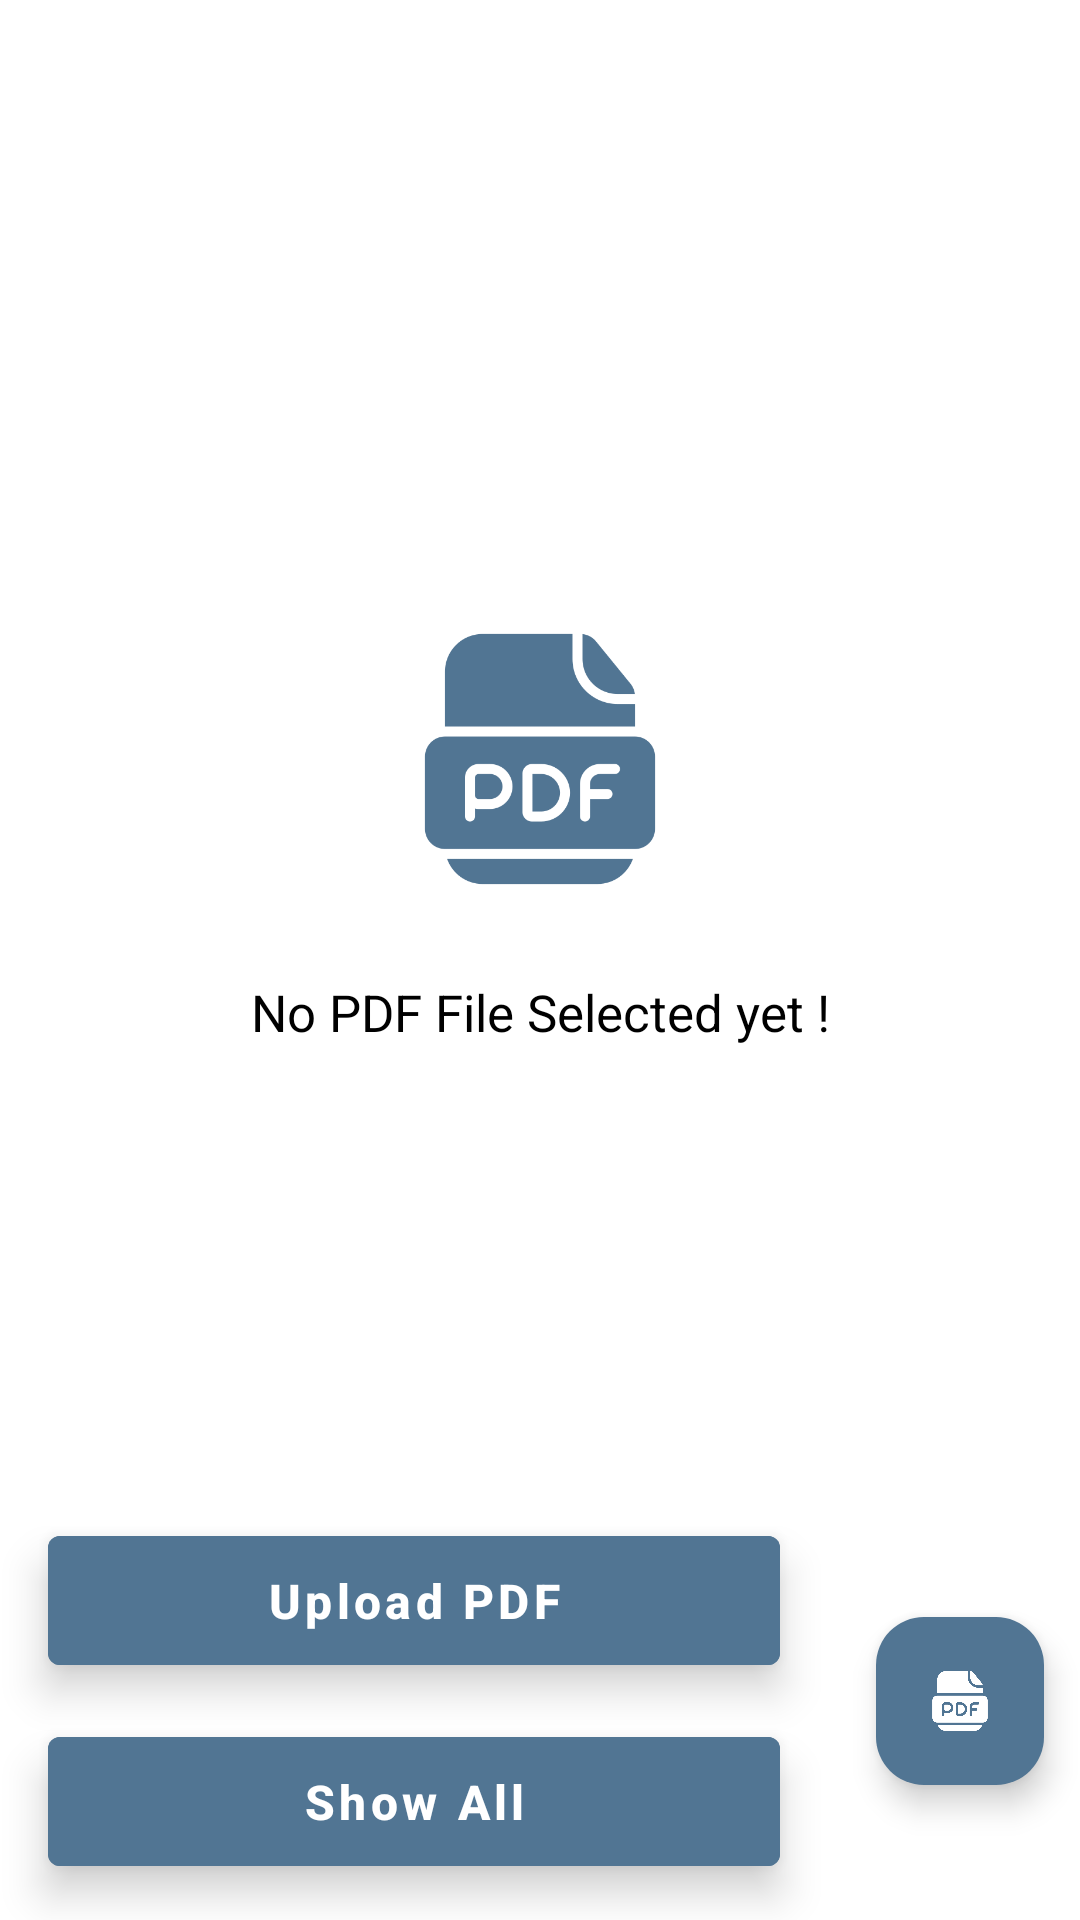

Produce the Android XML layout that renders to this screen, including the resource entries it uses.
<!-- AndroidManifest.xml: application theme Theme.PdfViewerFirebase -->
<!-- res/layout/activity_main.xml -->
<?xml version="1.0" encoding="utf-8"?>
<androidx.constraintlayout.widget.ConstraintLayout xmlns:android="http://schemas.android.com/apk/res/android"
    xmlns:app="http://schemas.android.com/apk/res-auto"
    xmlns:tools="http://schemas.android.com/tools"
    android:layout_width="match_parent"
    android:layout_height="match_parent"
    android:background="@color/white"
    tools:context=".MainActivity">

    <com.google.android.material.floatingactionbutton.FloatingActionButton
        android:id="@+id/floatingActionButton"
        android:layout_width="wrap_content"
        android:layout_height="wrap_content"
        android:layout_marginEnd="12dp"
        android:backgroundTint="@color/purple"
        app:layout_constraintBottom_toBottomOf="@+id/showAllBtn"
        app:layout_constraintEnd_toEndOf="parent"
        app:layout_constraintTop_toTopOf="@+id/uploadBtn"
        app:srcCompat="@drawable/pdf_file"
        app:tint="@color/white" />

    <com.google.android.material.button.MaterialButton
        android:id="@+id/showAllBtn"
        style="@style/Widget.MaterialComponents.Button.TextButton"
        android:layout_width="0dp"
        android:layout_height="55dp"
        android:layout_marginStart="16dp"
        android:layout_marginEnd="32dp"
        android:layout_marginBottom="12dp"
        android:backgroundTint="@color/purple"
        android:elevation="8dp"
        android:text="Show All"
        android:textAllCaps="false"
        android:textColor="@color/white"
        android:textSize="16sp"
        android:textStyle="bold"
        app:layout_constraintBottom_toBottomOf="parent"
        app:layout_constraintEnd_toStartOf="@+id/floatingActionButton"
        app:layout_constraintStart_toStartOf="parent" />

    <com.google.android.material.button.MaterialButton
        android:id="@+id/uploadBtn"
        style="@style/Widget.MaterialComponents.Button.TextButton"
        android:layout_width="0dp"
        android:layout_height="55dp"
        android:layout_marginBottom="12dp"
        android:backgroundTint="@color/purple"
        android:elevation="8dp"
        android:text="Upload PDF"
        android:textAllCaps="false"
        android:textColor="@color/white"
        android:textSize="16sp"
        android:textStyle="bold"
        app:layout_constraintBottom_toTopOf="@+id/showAllBtn"
        app:layout_constraintEnd_toEndOf="@+id/showAllBtn"
        app:layout_constraintStart_toStartOf="@+id/showAllBtn" />

    <ImageView
        android:id="@+id/imageView"
        android:layout_width="100dp"
        android:layout_height="130dp"
        app:tint="@color/purple"
        app:layout_constraintBottom_toTopOf="@+id/uploadBtn"
        app:layout_constraintEnd_toEndOf="parent"
        app:layout_constraintStart_toStartOf="parent"
        app:layout_constraintTop_toTopOf="parent"
        app:srcCompat="@drawable/pdf_file" />

    <TextView
        android:id="@+id/fileName"
        android:layout_width="wrap_content"
        android:layout_height="wrap_content"
        android:layout_marginTop="8dp"
        android:paddingHorizontal="24dp"
        android:text="@string/no_file"
        android:textColor="@color/black"
        android:textSize="17sp"
        app:layout_constraintEnd_toEndOf="@+id/imageView"
        app:layout_constraintStart_toStartOf="@+id/imageView"
        app:layout_constraintTop_toBottomOf="@+id/imageView" />

    <ProgressBar
        android:id="@+id/progressBar"
        style="?android:attr/progressBarStyleHorizontal"
        android:layout_width="0dp"
        android:layout_height="wrap_content"
        android:progress="59"
        android:visibility="gone"
        android:progressTint="@color/light_purple"
        app:layout_constraintEnd_toEndOf="parent"
        app:layout_constraintHorizontal_bias="0.5"
        app:layout_constraintStart_toStartOf="parent"
        app:layout_constraintTop_toTopOf="parent" />

</androidx.constraintlayout.widget.ConstraintLayout>
<!-- resources referenced by this layout -->
<resources>
  <color name="black">#FF000000</color>
  <color name="light_purple">#7b9bb6</color>
  <color name="purple">#517593</color>
  <color name="white">#FFFFFFFF</color>
  <!-- drawable pdf_file: png bitmap (drawable, 13056 bytes) -->
  <string name="no_file">No PDF File Selected yet !</string>
  <style name="Theme.PdfViewerFirebase" parent="Base.Theme.PdfViewerFirebase" />
  <style name="Base.Theme.PdfViewerFirebase" parent="Theme.Material3.DayNight.NoActionBar">
          
           <item name="android:statusBarColor">@color/light_purple</item>
      </style>
</resources>
